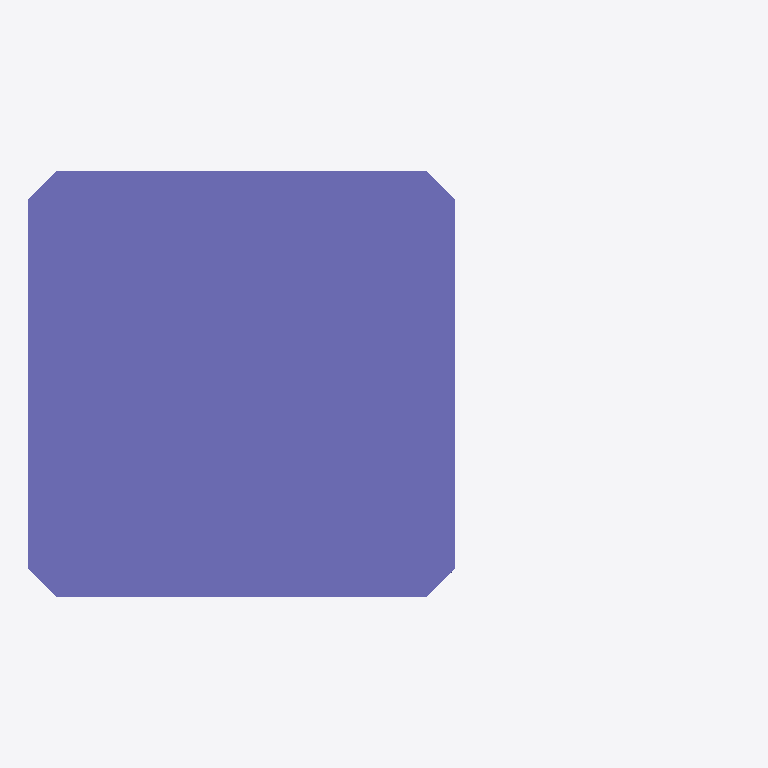
Plan cut of the same IFC building model at storey 'Level 1' (level 0.00 m, cut at 1.40 m), seen from above with north up, elements coloured by IFC class (only those large enough to see are counted): 1 column (violet). Cut surfaces are drawn darker.
Extent 0.5 m × 0.3 m × 12.0 m (x, y, z). Storeys (1): Level 1 at 0.00 m. Elements (2): 2 IfcColumn.

HEADER;
FILE_DESCRIPTION(('ViewDefinition [CoordinationView_V2.0]'),'2;1');
FILE_NAME('Project Number','2016-09-25T10:55:53',(''),(''),'The EXPRESS Data Manager Version 5.02.0100.07 : ','20150714_1515(x64) - Exporter 16.5.0.0 - Alterna','');
FILE_SCHEMA(('IFC2X3'));
ENDSEC;
DATA;
#109=IFCPROJECT('1HspfKvnb2I8J8j3XW2lMg',#41,'Project Number',$,$,'Project Name','Project Status',(#101),#96);
#270=IFCSITE('1HspfKvnb2I8J8j3XW2lMe',#41,'Default',$,'',#269,$,$,.ELEMENT.,(42,21,30,344238),(-71,-3,-35,-194702),0.0,$,$);
#119=IFCBUILDING('1HspfKvnb2I8J8j3XW2lMh',#41,'',$,$,#32,$,'',.ELEMENT.,$,$,#115);
#128=IFCBUILDINGSTOREY('1HspfKvnb2I8J8j3YVzGiv',#41,'Level 1',$,$,#126,$,'Level 1',.ELEMENT.,0.0);
#259=IFCCOLUMN('1Y7L_vgu962Rp$m4zjgUaO',#41,'Structural Columns 2:Structural Columns 1:150947',$,'Structural Columns 1',#258,#255,'150947');
ENDSEC;
